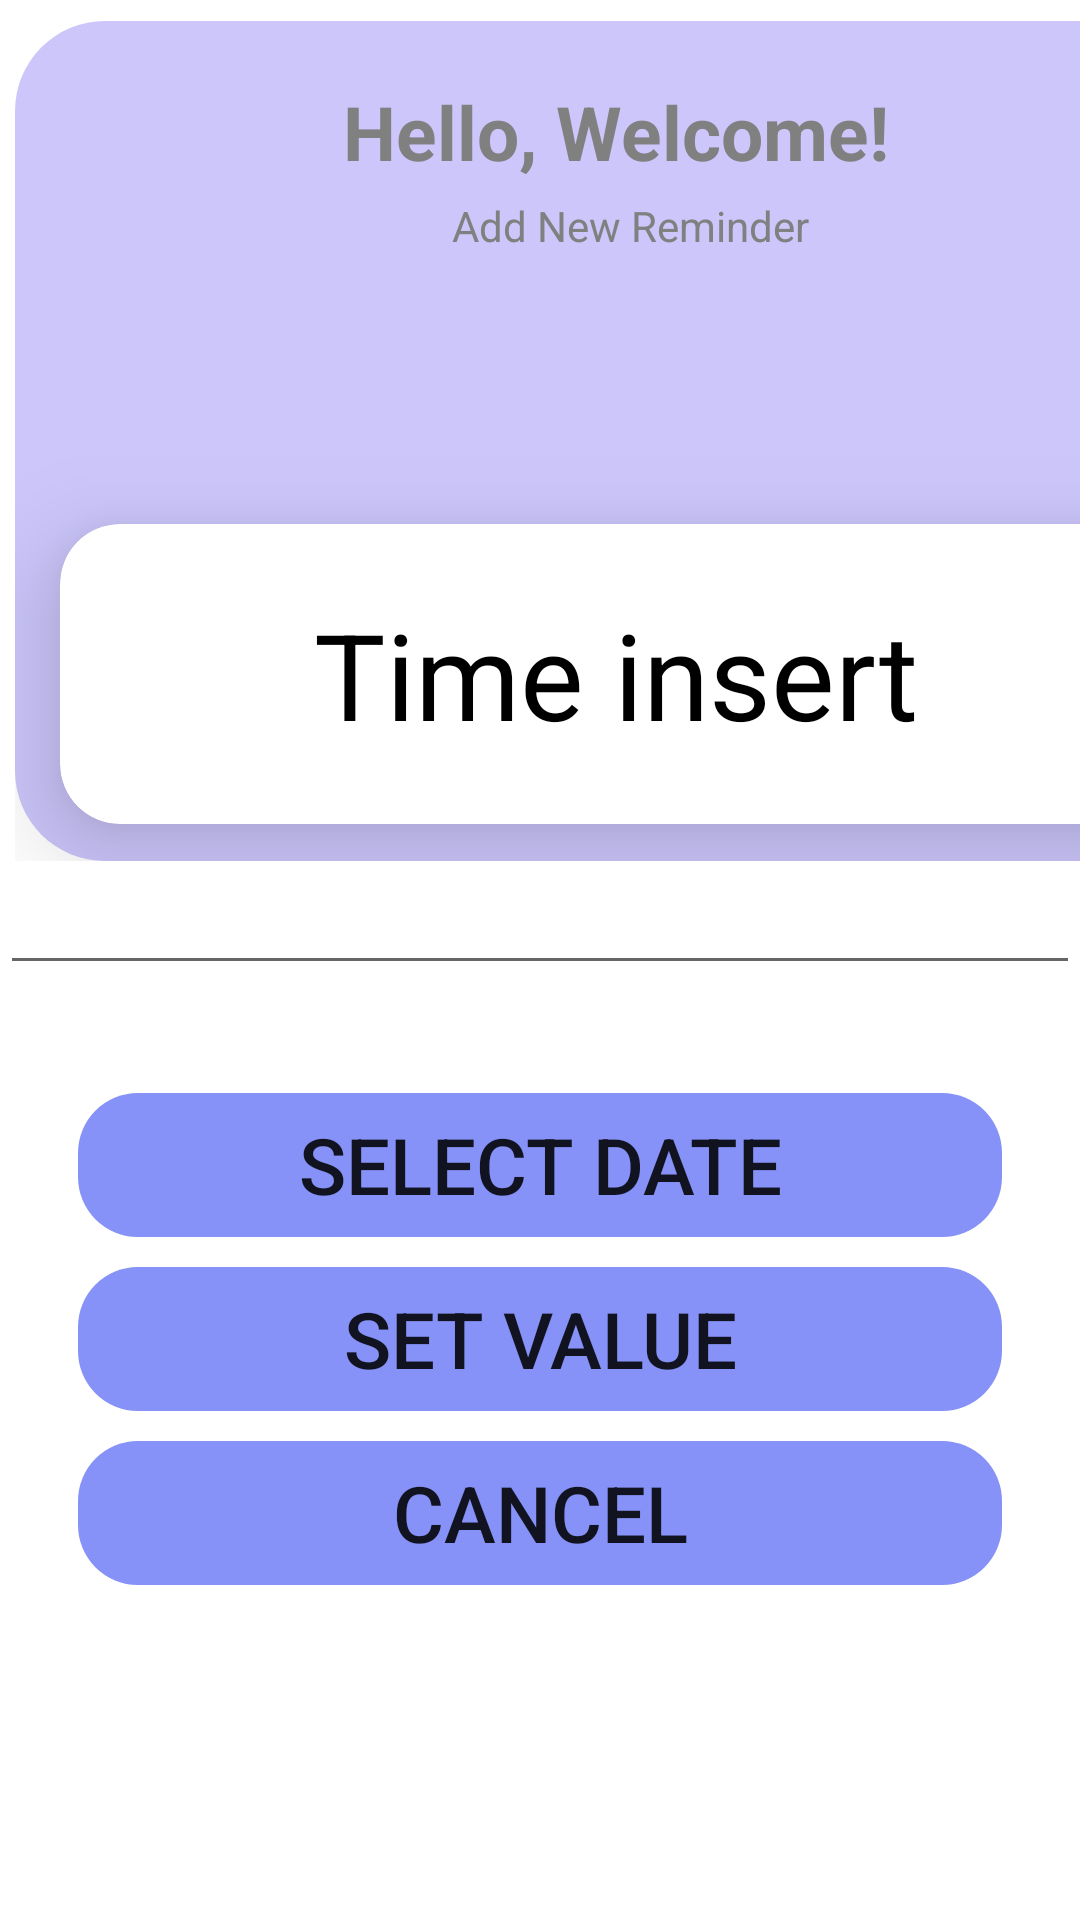

Android layout source for this screen:
<!-- AndroidManifest.xml: application theme Theme.CalendarAppmodify -->
<!-- res/layout/activity_getnotification.xml -->
<?xml version="1.0" encoding="utf-8"?>
<LinearLayout xmlns:android="http://schemas.android.com/apk/res/android"
    xmlns:app="http://schemas.android.com/apk/res-auto"
    xmlns:tools="http://schemas.android.com/tools"
    android:layout_width="match_parent"
    android:layout_height="match_parent"
    android:orientation="vertical"
    tools:context=".getnotification">

    <LinearLayout
        android:layout_width="400dp"
        android:layout_height="280dp"
        android:layout_marginStart="5dp"
        android:layout_marginTop="7dp"
        android:orientation="vertical"
        android:background="@drawable/notification_view">

        <TextView
            android:layout_width="200dp"
            android:layout_height="wrap_content"
            android:text="Hello, Welcome!"
            android:layout_marginTop="20dp"
            android:textStyle="bold"
            android:textColor="@color/gray"
            android:textSize="25sp"
            android:layout_marginStart="100dp"
            android:gravity="center">

        </TextView>

        <TextView
            android:layout_width="match_parent"
            android:layout_height="wrap_content"
            android:text="Add New Reminder"
            android:textColor="@color/gray"
            android:layout_marginStart="10dp"
            android:layout_marginTop="5dp"
            android:gravity="center"
            />

        <androidx.cardview.widget.CardView
            android:layout_width="370dp"
            android:layout_height="100dp"
            android:layout_marginTop="90dp"
            android:layout_marginStart="15dp"
            app:cardCornerRadius="20dp"
            app:cardElevation="20dp"
            >
            <TextView
                android:id="@+id/seleectedTime"
                android:layout_width="match_parent"
                android:layout_height="wrap_content"
                android:layout_gravity="center"
                android:gravity="center"
                android:text="Time insert"
                android:textAlignment="center"
                android:textColor="@color/black"
                android:textSize="40sp" />

        </androidx.cardview.widget.CardView>
    </LinearLayout>
    <EditText
        android:layout_width="match_parent"
        android:layout_height="wrap_content"
        android:id="@+id/eventname"/>
    <Button
        android:layout_width="match_parent"
        android:layout_height="wrap_content"
        android:id="@+id/selectvalue"
        android:layout_marginTop="36dp"
        android:layout_marginHorizontal="26dp"
        android:backgroundTint="@color/lavender"
        android:background="@drawable/button"
        android:text="select Date"
        android:textSize="26dp"/>
    <Button
        android:layout_width="match_parent"
        android:id="@+id/setvalue"
        android:layout_height="wrap_content"
        android:layout_marginTop="10dp"
        android:layout_marginHorizontal="26dp"
        android:background="@drawable/button"
        android:backgroundTint="@color/lavender"
        android:text="set value"
        android:textSize="26dp"/>

    <Button
        android:layout_width="match_parent"
        android:id="@+id/setcancel"
        android:layout_height="wrap_content"
        android:layout_marginTop="10dp"
        android:background="@drawable/button"
        android:layout_marginHorizontal="26dp"
        android:backgroundTint="@color/lavender"
        android:text="Cancel"
        android:textSize="26dp"/>

</LinearLayout>
<!-- resources referenced by this layout -->
<resources>
  <color name="black">#FF000000</color>
  <color name="gray">#808080</color>
  <color name="lavender">#8692f7</color>
  <!-- drawable button (drawable) -->
  <?xml version="1.0" encoding="utf-8"?>
  <shape xmlns:android="http://schemas.android.com/apk/res/android"
      android:shape="rectangle">
  
      <stroke
  
          android:color="@color/lavender"/>
          />
  
      <corners
          android:radius="20dp"
          />
  
  </shape>
  <!-- drawable notification_view (drawable) -->
  <?xml version="1.0" encoding="utf-8"?>
  <selector xmlns:android="http://schemas.android.com/apk/res/android">
      <item>
          <shape
              android:shape="rectangle"
              >
              <solid
                  android:color="#ccc6fb"></solid>
              <corners android:topLeftRadius="30dp"
                  android:topRightRadius="30dp"
                  android:bottomLeftRadius="30dp"
                  android:bottomRightRadius="30dp"/>
          </shape>
      </item>
  </selector>
  <style name="Theme.CalendarAppmodify" parent="Theme.MaterialComponents.DayNight.DarkActionBar">
          
          <item name="colorPrimary">@color/purple_500</item>
          <item name="colorPrimaryVariant">@color/purple_700</item>
          <item name="colorOnPrimary">@color/white</item>
          
          <item name="colorSecondary">@color/teal_200</item>
          <item name="colorSecondaryVariant">@color/teal_700</item>
          <item name="colorOnSecondary">@color/black</item>
          
          <item name="android:statusBarColor">?attr/colorPrimaryVariant</item>
          
      </style>
  <color name="purple_500">#FF6200EE</color>
  <color name="purple_700">#FF3700B3</color>
  <color name="white">#FFFFFFFF</color>
  <color name="teal_200">#FF03DAC5</color>
  <color name="teal_700">#FF018786</color>
</resources>
